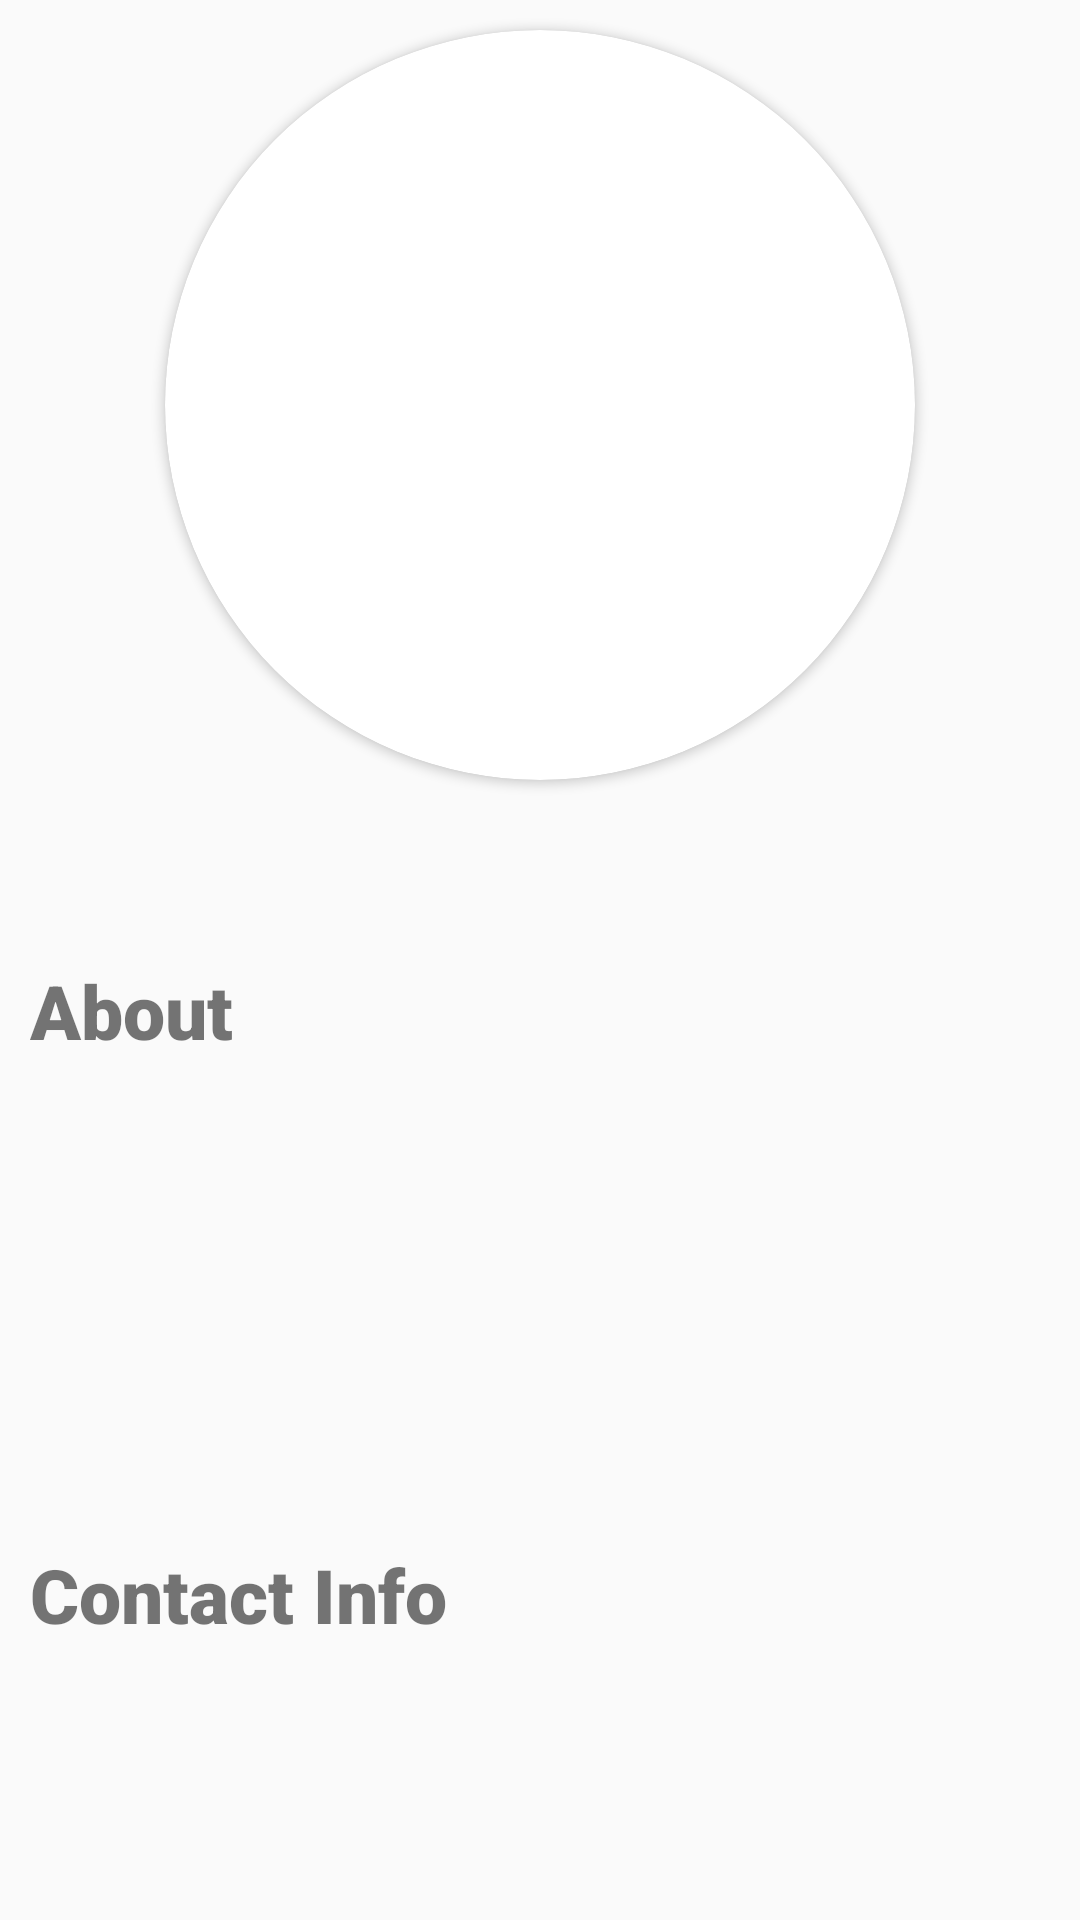

Here is an Android app screen rendered from its layout file. Give the layout XML and the strings, colors and styles it references.
<!-- AndroidManifest.xml: application theme AppTheme -->
<!-- res/layout/activity_user_detail.xml -->
<?xml version="1.0" encoding="utf-8"?>
<LinearLayout xmlns:android="http://schemas.android.com/apk/res/android"
    xmlns:app="http://schemas.android.com/apk/res-auto"
    xmlns:tools="http://schemas.android.com/tools"
    android:layout_width="match_parent"
    android:layout_height="match_parent"
    android:orientation="vertical"
    tools:context=".view.activities.UserDetailActivity">

    <androidx.cardview.widget.CardView
        android:layout_width="wrap_content"
        android:layout_height="wrap_content"
        android:layout_gravity="center"
        android:layout_margin="10dp"
        app:cardCornerRadius="360dp">

        <FrameLayout
            android:layout_width="250dp"
            android:layout_height="250dp">

            <ImageView
                android:id="@+id/userDetailActivity_imageView_userImage"
                android:layout_width="match_parent"
                android:layout_height="match_parent" />

            <ProgressBar
                android:id="@+id/userDetailActivity_progressBar_imageProgressBar"
                android:layout_width="90dp"
                android:layout_height="90dp"
                android:layout_gravity="center" />

        </FrameLayout>
    </androidx.cardview.widget.CardView>

    <TextView
        android:layout_width="match_parent"
        android:layout_height="wrap_content"
        android:layout_marginHorizontal="10dp"
        android:layout_marginTop="50dp"
        android:fontFamily="sans-serif-black"
        android:text="About"
        android:textSize="25sp" />

    <TextView
        android:id="@+id/userDetailActivity_textView_userFullName"
        android:layout_width="match_parent"
        android:layout_height="wrap_content"
        android:layout_marginHorizontal="15dp"
        android:layout_marginTop="10dp"
        android:textSize="20sp"
        tools:text="User Full Name" />

    <TextView
        android:id="@+id/userDetailActivity_textView_username"
        android:layout_width="match_parent"
        android:layout_height="wrap_content"
        android:layout_marginHorizontal="15dp"
        android:layout_marginTop="10dp"
        android:textSize="20sp"
        tools:text="Username" />

    <TextView
        android:id="@+id/userDetailActivity_textView_userAge"
        android:layout_width="match_parent"
        android:layout_height="wrap_content"
        android:layout_marginHorizontal="15dp"
        android:layout_marginTop="10dp"
        android:textSize="20sp"
        tools:text="User Age" />

    <TextView
        android:layout_width="match_parent"
        android:layout_height="wrap_content"
        android:layout_marginHorizontal="10dp"
        android:layout_marginTop="50dp"
        android:fontFamily="sans-serif-black"
        android:text="Contact Info"
        android:textSize="25sp" />

    <TextView
        android:id="@+id/userDetailActivity_textView_userEmail"
        android:layout_width="match_parent"
        android:layout_height="wrap_content"
        android:layout_marginHorizontal="15dp"
        android:layout_marginTop="10dp"
        android:textSize="20sp"
        tools:text="User Email" />

    <TextView
        android:id="@+id/userDetailActivity_textView_userPhone"
        android:layout_width="match_parent"
        android:layout_height="wrap_content"
        android:layout_marginHorizontal="15dp"
        android:layout_marginTop="10dp"
        android:textSize="20sp"
        tools:text="User Phone" />

</LinearLayout>
<!-- resources referenced by this layout -->
<resources>
  <style name="AppTheme" parent="Theme.AppCompat.Light.DarkActionBar">
          
          <item name="colorPrimary">@color/fluxColor</item>
          <item name="colorPrimaryDark">@color/fluxColorDark</item>
          <item name="colorAccent">@color/yellowAccent</item>
      </style>
  <color name="fluxColor">#12e3c0</color>
  <color name="fluxColorDark">#0ca88e</color>
  <color name="yellowAccent">#f7df02</color>
</resources>
